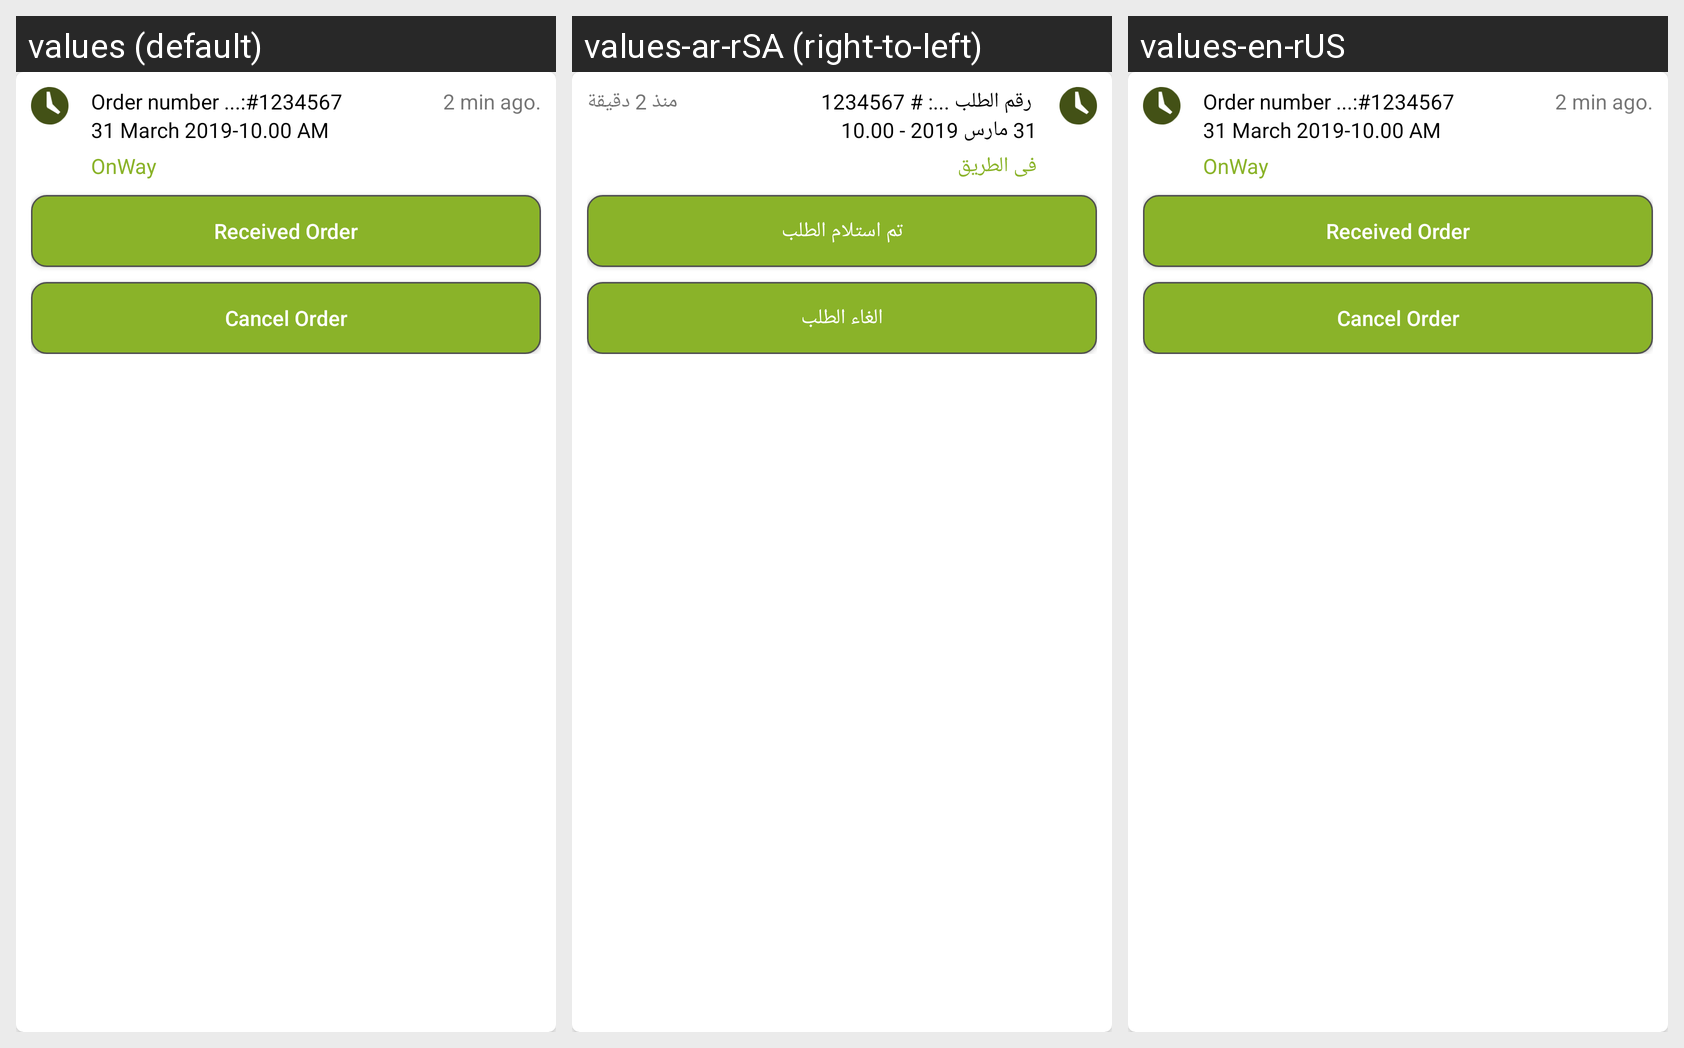

The same Android screen rendered under several of its app's locales, left to right. List the strings drawn on it with the default value and each locale's translation.
Android screen res/layout/waiting_order_row_item.xml rendered under 3 locales, left to right: values (default), values-ar-rSA (right-to-left), values-en-rUS. Device: Nexus 5 (rendered at 1080×1920; each locale shown at half size, 540×960, under a caption strip naming it); theme AppTheme.
Strings drawn on this screen, with the default value and each locale's value (text and hints the layout hard-codes, and strings that could not be matched under every locale, appear in the picture but are not listed):

order_number_value
  values: Order number ...:#1234567
  values-ar-rSA:  رقم الطلب ...: # 1234567
  values-en-rUS: Order number ...:#1234567

order_time_value
  values: 31 March 2019-10.00 AM
  values-ar-rSA: 31 مارس 2019 - 10.00
  values-en-rUS: 31 March 2019-10.00 AM

on_way
  values: OnWay
  values-ar-rSA: فى الطريق
  values-en-rUS: OnWay

notification_time
  values: 2 min ago.
  values-ar-rSA:  منذ 2 دقيقة
  values-en-rUS: 2 min ago.

received_order
  values: Received Order
  values-ar-rSA: تم استلام الطلب
  values-en-rUS: Received Order

cancel_order
  values: Cancel Order
  values-ar-rSA: الغاء الطلب
  values-en-rUS: Cancel Order
